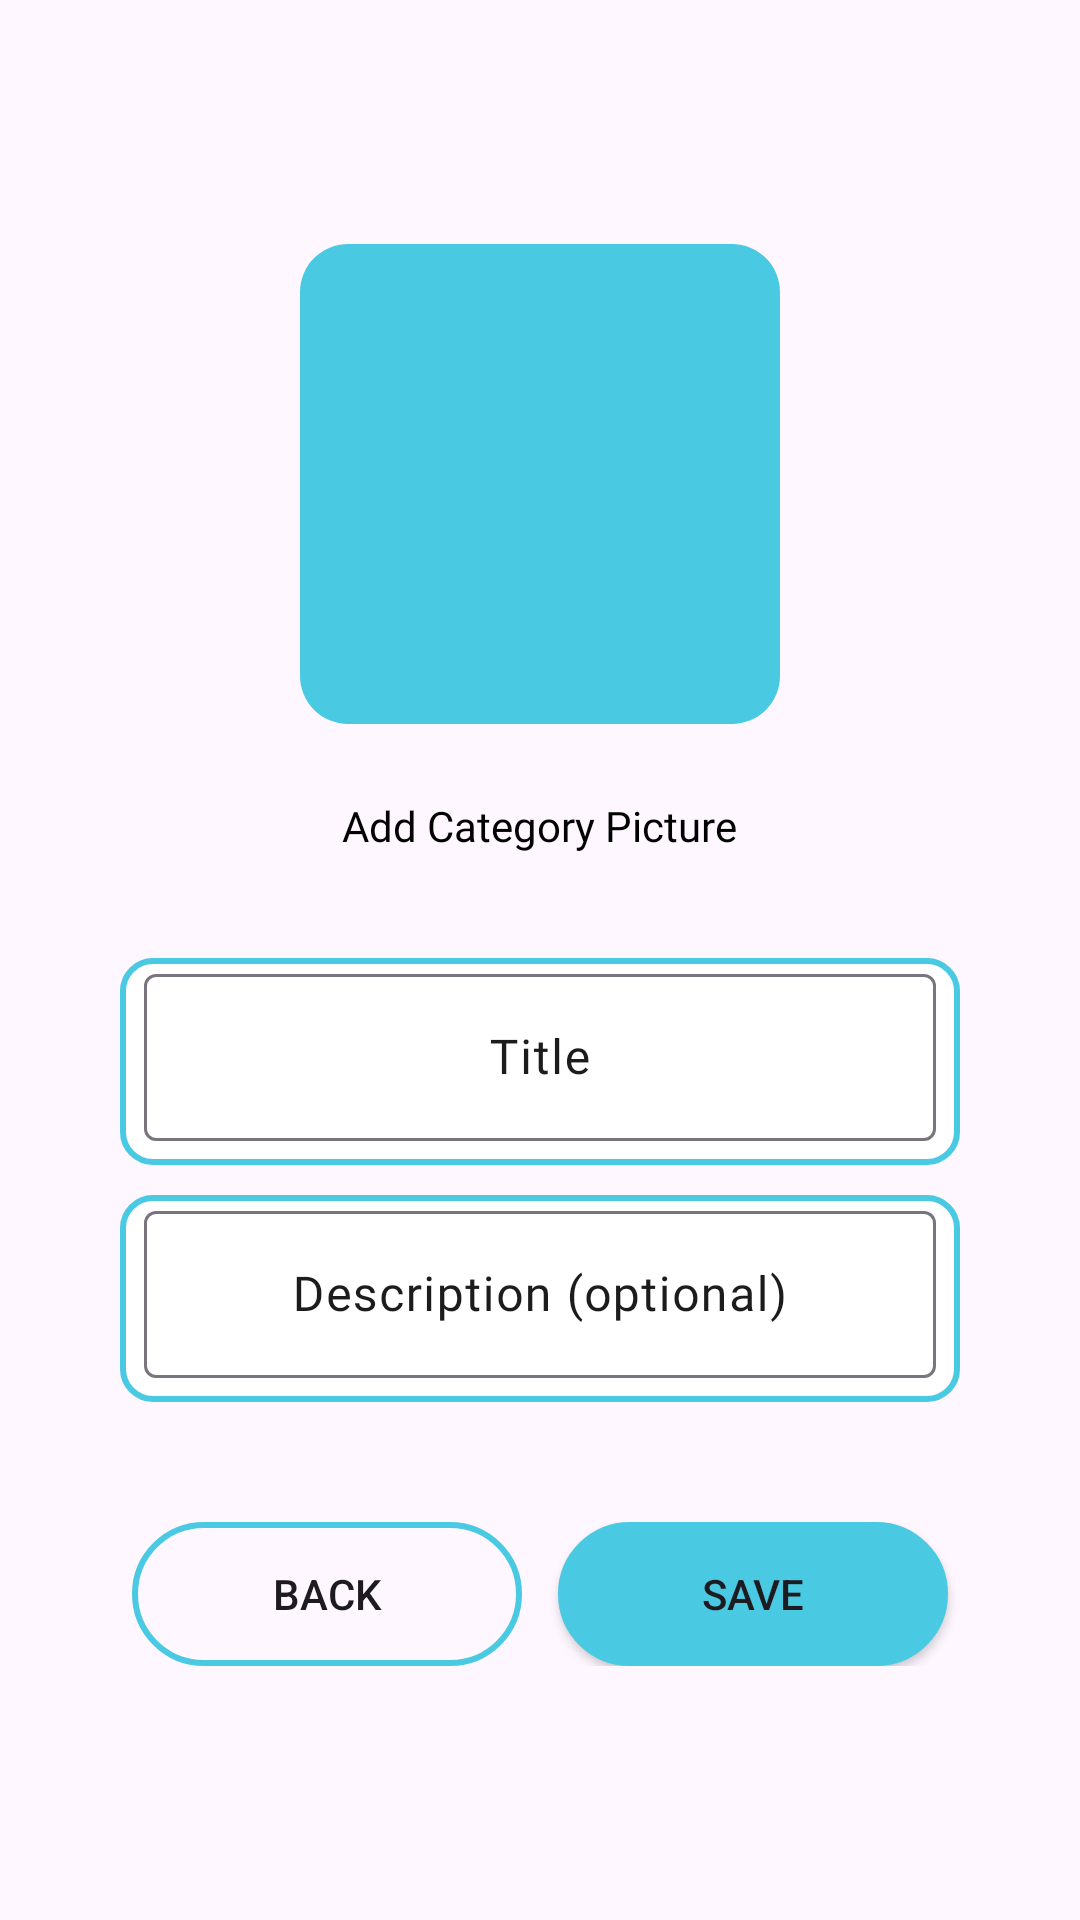

Reconstruct the res/layout file that produces this screen, plus the resources it refers to.
<!-- AndroidManifest.xml: application theme Theme.MyBox -->
<!-- res/layout/activity_add2.xml -->
<?xml version="1.0" encoding="utf-8"?>
<RelativeLayout xmlns:android="http://schemas.android.com/apk/res/android"
    xmlns:app="http://schemas.android.com/apk/res-auto"
    xmlns:tools="http://schemas.android.com/tools"
    android:layout_width="match_parent"
    android:layout_height="match_parent">


    <ScrollView
        android:layout_width="match_parent"
        android:layout_height="match_parent">

        <LinearLayout
            android:layout_width="match_parent"
            android:layout_height="wrap_content"
            android:layout_gravity="center_vertical"
            android:orientation="vertical">

            <com.google.android.material.imageview.ShapeableImageView
                android:id="@+id/profilePicture3"
                android:layout_width="160dp"
                android:layout_height="160dp"
                android:layout_gravity="center_horizontal"
                android:adjustViewBounds="true"
                android:background="@color/primaryColor"
                android:contentDescription="@string/ChangeBanner"
                android:scaleType="fitXY"
                app:shapeAppearanceOverlay="@style/ShapeAppearance.Material3.Corner.Large" />


            <TextView
                android:id="@+id/btChangePic"
                android:layout_width="wrap_content"
                android:layout_height="wrap_content"
                android:layout_gravity="center_horizontal"
                android:layout_marginVertical="10dp"
                android:clickable="true"
                android:fontFamily="@font/poppins_semibold"
                android:gravity="center_vertical"
                android:minHeight="48dp"
                android:text="Add Category Picture"
                android:textColor="#000000"
                android:textSize="14sp" />

            <com.google.android.material.textfield.TextInputLayout
                android:layout_width="match_parent"
                android:layout_height="wrap_content"
                android:layout_marginHorizontal="40dp"
                android:layout_marginTop="10dp"
                android:layout_marginBottom="10dp"
                android:background="@drawable/form_shape"
                android:paddingHorizontal="8dp"
                android:paddingBottom="8dp">

                <com.google.android.material.textfield.TextInputEditText
                    android:id="@+id/etTitle"
                    android:layout_width="match_parent"
                    android:layout_height="wrap_content"
                    android:fontFamily="@font/poppins"
                    android:gravity="center"
                    android:hint="Title"
                    android:importantForAutofill="no"
                    android:inputType="text"
                    android:textAllCaps="false"
                    android:textColorHint="#00695C"
                    android:textSize="16sp" />
            </com.google.android.material.textfield.TextInputLayout>

            <com.google.android.material.textfield.TextInputLayout
                android:layout_width="match_parent"
                android:layout_height="wrap_content"
                android:layout_marginHorizontal="40dp"
                android:layout_marginBottom="10dp"
                android:background="@drawable/form_shape"
                android:paddingHorizontal="8dp"
                android:paddingBottom="8dp">

                <com.google.android.material.textfield.TextInputEditText
                    android:id="@+id/etDesc"
                    android:layout_width="match_parent"
                    android:layout_height="wrap_content"
                    android:fontFamily="@font/poppins"
                    android:gravity="center"
                    android:hint="Description (optional)"
                    android:importantForAutofill="no"
                    android:inputType="text"
                    android:textAllCaps="false"
                    android:textColorHint="#07FFE0"
                    android:textSize="16sp" />

            </com.google.android.material.textfield.TextInputLayout>

            <LinearLayout
                android:layout_width="match_parent"
                android:layout_height="match_parent"
                android:layout_marginHorizontal="38dp"
                android:layout_marginTop="30dp"
                android:layout_marginBottom="3dp"
                android:orientation="horizontal">

                <Button
                    android:id="@+id/buttonBack"
                    style="@style/CustomButtonStyle"
                    android:layout_width="wrap_content"
                    android:layout_height="wrap_content"
                    android:layout_marginHorizontal="6dp"
                    android:layout_weight="1"
                    android:background="@drawable/button_shape"
                    android:backgroundTint="#FF4AC9E3"
                    android:text="Back" />

                <Button
                    android:id="@+id/buttonSave"
                    style="@style/CustomButtonStyle"
                    android:layout_width="wrap_content"
                    android:layout_height="wrap_content"
                    android:layout_marginHorizontal="6dp"
                    android:layout_weight="1"
                    android:background="@drawable/sec_button_shape"
                    android:backgroundTint="#4AC9E3"
                    android:text="Save" />
            </LinearLayout>
        </LinearLayout>
    </ScrollView>

    <LinearLayout
        android:id="@+id/SHOW_PROGRESS"
        android:layout_width="wrap_content"
        android:layout_height="wrap_content"
        android:layout_centerInParent="true"
        android:background="@drawable/form_shape"
        android:backgroundTint="#2C2C2C"


        android:elevation="10dp"
        android:gravity="center"
        android:orientation="vertical"
        android:padding="15dp"
        android:paddingStart="30dp"
        android:paddingEnd="30dp"
        android:screenReaderFocusable="true"
        android:visibility="invisible">

        <ProgressBar
            android:id="@+id/progressBar3"
            style="?android:attr/progressBarStyle"
            android:layout_width="match_parent"
            android:layout_height="wrap_content"
            android:elevation="@dimen/cardview_compat_inset_shadow" />

        <TextView
            android:id="@+id/textView3"
            android:layout_width="match_parent"
            android:layout_height="wrap_content"
            android:layout_marginTop="5dp"
            android:elevation="@dimen/cardview_compat_inset_shadow"
            android:fontFamily="@font/poppins_bold"
            android:gravity="center"
            android:text="Loading"
            android:textColor="@color/primaryLightColor"
            android:textSize="20sp" />
    </LinearLayout>

</RelativeLayout>
<!-- resources referenced by this layout -->
<resources>
  <color name="primaryColor">#4ac9e3</color>
  <color name="primaryLightColor">#85fcff</color>
  <!-- drawable button_shape (drawable) -->
  <?xml version="1.0" encoding="utf-8"?>
  <shape xmlns:android="http://schemas.android.com/apk/res/android" android:shape="rectangle">
      <stroke android:width="2dp" android:color="#4AC9E3"/>
      <corners android:radius="25dp"/>
      <solid android:color="#00FFFFFF"/>
  </shape>
  <!-- drawable form_shape (drawable) -->
  <?xml version="1.0" encoding="utf-8"?>
  <shape xmlns:android="http://schemas.android.com/apk/res/android" android:shape="rectangle">
      <stroke android:width="2dp" android:color="#4AC9E3"/>
      <corners android:radius="10dp"/>
      <solid android:color="#FFFFFF"/>
  </shape>
  <!-- drawable sec_button_shape (drawable) -->
  <?xml version="1.0" encoding="utf-8"?>
  <shape xmlns:android="http://schemas.android.com/apk/res/android" android:shape="rectangle">
      <stroke android:width="2dp" android:color="#4AC9E3"/>
      <corners android:radius="25dp"/>
      <solid android:color="#4AC9E3"/>
  </shape>
  <string name="ChangeBanner">Edit Category Picture</string>
  <style name="Theme.MyBox" parent="Theme.Material3.Light.NoActionBar">
          
          <item name="colorPrimary">@color/primaryColor</item>
          <item name="colorPrimaryVariant">@color/primaryLightColor</item>
          <item name="colorOnPrimary">@color/secondaryTextColor</item>
          
          <item name="colorSecondary">@color/primaryLightColor</item>
          <item name="colorSecondaryVariant">@color/primaryDarkColor</item>
          <item name="colorOnSecondary">@color/secondaryTextColor</item>
          
          <item name="android:statusBarColor">?attr/colorPrimary</item>
  
          <item name="colorOnSurfaceVariant">@color/onSurfaceVariant</item>
          <item name="colorSurfaceContainerHigh">#22FFFFFF</item>
          
          <item name="bottomSheetDragHandleStyle">@style/Widget.MaterialComponents.BottomSheet.DragHandle</item>
      </style>
  <color name="secondaryTextColor">#ffffff</color>
  <color name="primaryDarkColor">#0098b1</color>
  <color name="onSurfaceVariant">#1C1C1C</color>
  <style name="Widget.MaterialComponents.BottomSheet.DragHandle" parent="Widget.Material3.BottomSheet.DragHandle">
          <item name="tint">?colorOnSurface</item>
          
          <item name="android:alpha">0.7</item>
      </style>
</resources>
